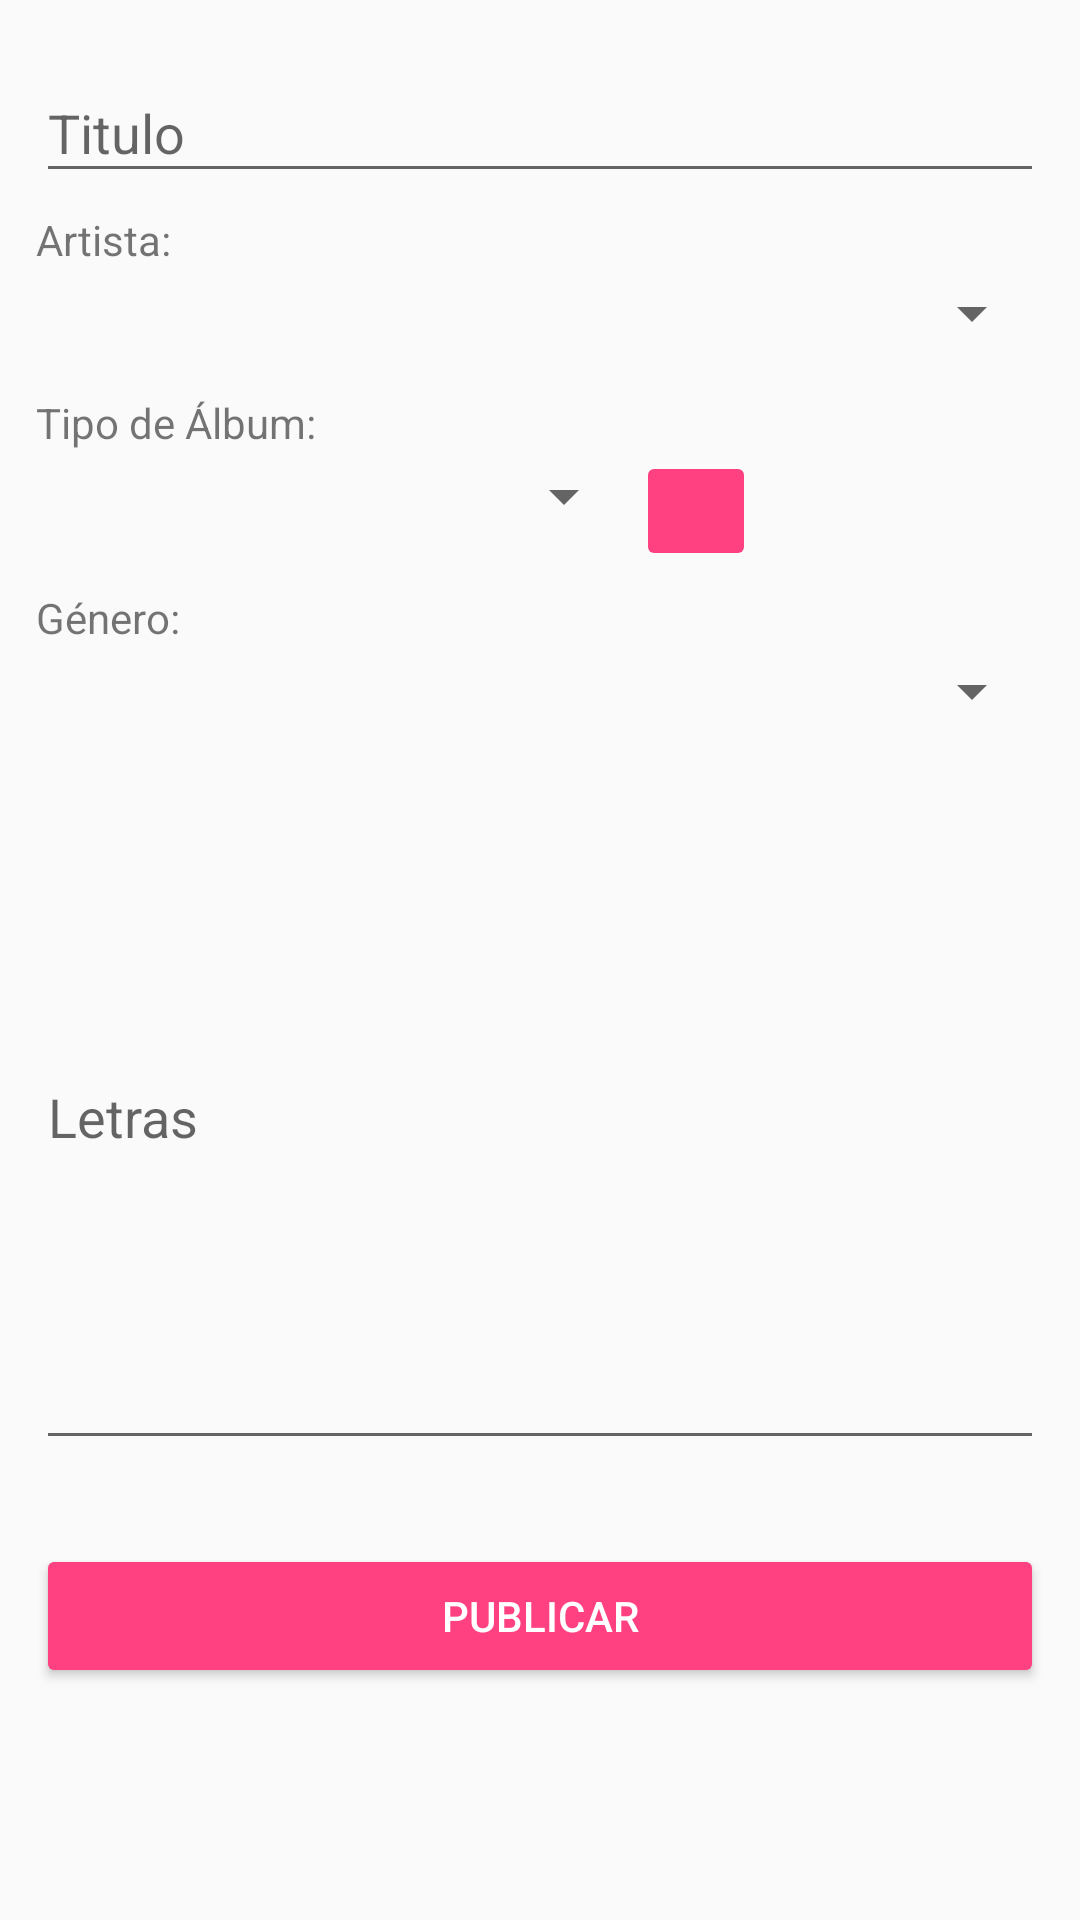

Produce the Android XML layout that renders to this screen, including the resource entries it uses.
<!-- AndroidManifest.xml: application theme AppTheme -->
<!-- res/layout/activity_register_lyrics.xml -->
<?xml version="1.0" encoding="utf-8"?>
<FrameLayout xmlns:android="http://schemas.android.com/apk/res/android"
    xmlns:tools="http://schemas.android.com/tools"
    android:layout_width="match_parent"
    android:layout_height="match_parent"
    android:screenOrientation="portrait"
    tools:context="com.example.nstorflores.musicalizza.Activities.RegisterLyricsActivity">

    <ScrollView
        android:layout_width="match_parent"
        android:layout_height="wrap_content"
        tools:ignore="MissingConstraints,UselessParent">

        <LinearLayout
            android:layout_width="match_parent"
            android:layout_height="match_parent"
            android:orientation="vertical"
            tools:ignore="ScrollViewSize">


            <LinearLayout
                android:layout_width="match_parent"
                android:layout_height="match_parent"
                android:orientation="vertical"
                android:padding="@dimen/activity_new_complaint_padding_content">

                <android.support.design.widget.TextInputLayout
                    android:layout_width="match_parent"
                    android:layout_height="match_parent">

                    <EditText
                        android:id="@+id/title_text"
                        android:layout_width="match_parent"
                        android:layout_height="wrap_content"
                        android:maxLines="1"
                        android:hint="@string/activity_new_complaint_title" />
                </android.support.design.widget.TextInputLayout>

                <TextView
                    android:layout_width="match_parent"
                    android:layout_height="wrap_content"
                    android:layout_marginTop="6dp"
                    android:text="@string/activity_register_artist_text"/>

                <Spinner
                    android:id="@+id/artist_spinner"
                    android:layout_width="match_parent"
                    android:layout_height="30dp"
                    android:layout_marginBottom="6dp"/>

                <TextView
                    android:layout_width="match_parent"
                    android:layout_height="wrap_content"
                    android:layout_marginTop="6dp"
                    android:text="@string/activity_register_lyrics_type_album"/>
                <LinearLayout
                    android:layout_width="wrap_content"
                    android:layout_height="match_parent"
                    >
                    <Spinner
                        android:id="@+id/type_album_spinner"
                        android:layout_width="200dp"
                        android:layout_height="30dp"
                        android:layout_marginBottom="6dp"/>

                    <ImageButton
                        android:id="@+id/add_image"
                        android:layout_width="40dp"
                        android:layout_height="40dp"
                        android:src="@drawable/ic_add"
                        android:theme="@style/RaisedButton"

                        />

                </LinearLayout>
                <TextView
                    android:id="@+id/type_album_text"
                    android:layout_width="match_parent"
                    android:layout_height="wrap_content"
                    android:layout_marginTop="6dp"
                    android:text="@string/activity_register_lyrics_type_album_selected"/>
                <Spinner
                    android:id="@+id/album_spinner"
                    android:layout_width="match_parent"
                    android:layout_height="30dp"/>

                <android.support.design.widget.TextInputLayout
                    android:layout_width="match_parent"
                    android:layout_height="match_parent"
                    >
                <EditText
                    android:id="@+id/lyrics_text"
                    android:layout_width="match_parent"
                    android:layout_height="wrap_content"
                    android:inputType="textMultiLine"
                    android:lines="10"
                    android:maxLines="15"
                    android:minLines="10"
                    android:scrollbars="vertical"
                    android:hint="@string/activity_register_lyrics_lyrics"
                    />
                </android.support.design.widget.TextInputLayout>


                                    


            </LinearLayout>

            

            <Button
                android:id="@+id/register_lyrics"
                android:layout_width="match_parent"
                android:layout_height="wrap_content"
                android:layout_marginLeft="@dimen/padding_layout"
                android:layout_marginRight="@dimen/padding_layout"
                android:layout_marginTop="@dimen/activity_vertical_margin"
                android:text="@string/activity_new_complaint_to_post"
                android:theme="@style/RaisedButton" />

        </LinearLayout>
    </ScrollView>
</FrameLayout>
<!-- resources referenced by this layout -->
<resources>
  <color name="colorPrimaryDark">#303F9F</color>
  <color name="placeHolderImage">#F5F5F5</color>
  <dimen name="activity_new_complaint_padding_content">12dp</dimen>
  <dimen name="activity_vertical_margin">16dp</dimen>
  <dimen name="padding_layout">12dp</dimen>
  <!-- drawable ic_map (drawable) -->
  <vector android:height="24dp" android:viewportHeight="128.0"
      android:viewportWidth="128.0" android:width="24dp" xmlns:android="http://schemas.android.com/apk/res/android">
      <path android:fillColor="#1a73c1" android:pathData="m64,13.88c-19.76,0 -35.78,16.02 -35.78,35.78c0,23.13 29.82,64.47 35.78,64.47c5.96,0 35.78,-41.33 35.78,-64.47c0,-19.76 -16.02,-35.78 -35.78,-35.78zM64,69.81c-11.19,0 -20.26,-9.07 -20.26,-20.26c0,-11.19 9.07,-20.26 20.26,-20.26c11.19,0 20.26,9.07 20.26,20.26c0,11.19 -9.07,20.26 -20.26,20.26z"/>
  </vector>
  <string name="activity_new_complaint_set_location">Elejir ubicación</string>
  <string name="activity_new_complaint_title">Titulo</string>
  <string name="activity_new_complaint_to_post">Publicar</string>
  <string name="activity_register_artist_text">Artista:</string>
  <string name="activity_register_lyrics_lyrics">Letras</string>
  <string name="activity_register_lyrics_type_album">Tipo de Álbum:</string>
  <string name="activity_register_lyrics_type_album_selected">Género:</string>
  <style name="RaisedButton" parent="Theme.AppCompat.Light">
          <item name="colorControlHighlight">@color/colorWhite</item>
          <item name="colorButtonNormal">@color/colorAccent</item>
          <item name="android:textColor">@color/colorWhite</item>
      </style>
  <style name="AppTheme" parent="Theme.AppCompat.Light.DarkActionBar">
          
          <item name="colorPrimary">@color/colorPrimary</item>
          <item name="colorPrimaryDark">@color/colorPrimaryDark</item>
          <item name="colorAccent">@color/colorAccent</item>
      </style>
  <color name="colorWhite">#FFFFFF</color>
  <color name="colorAccent">#FF4081</color>
  <color name="colorPrimary">#3F51B5</color>
</resources>
